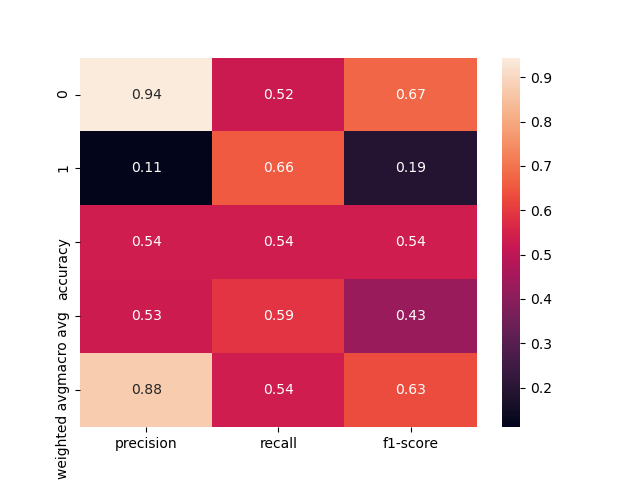

Data behind this chart, as committed beside it:
, precision, recall, f1-score, support
0, 0.9441, 0.5248, 0.6747, 322.0
1, 0.1105, 0.6552, 0.1891, 29.0
accuracy, 0.5356, 0.5356, 0.5356, 0.5356
macro avg, 0.5273, 0.59, 0.4319, 351.0
weighted avg, 0.8753, 0.5356, 0.6345, 351.0
